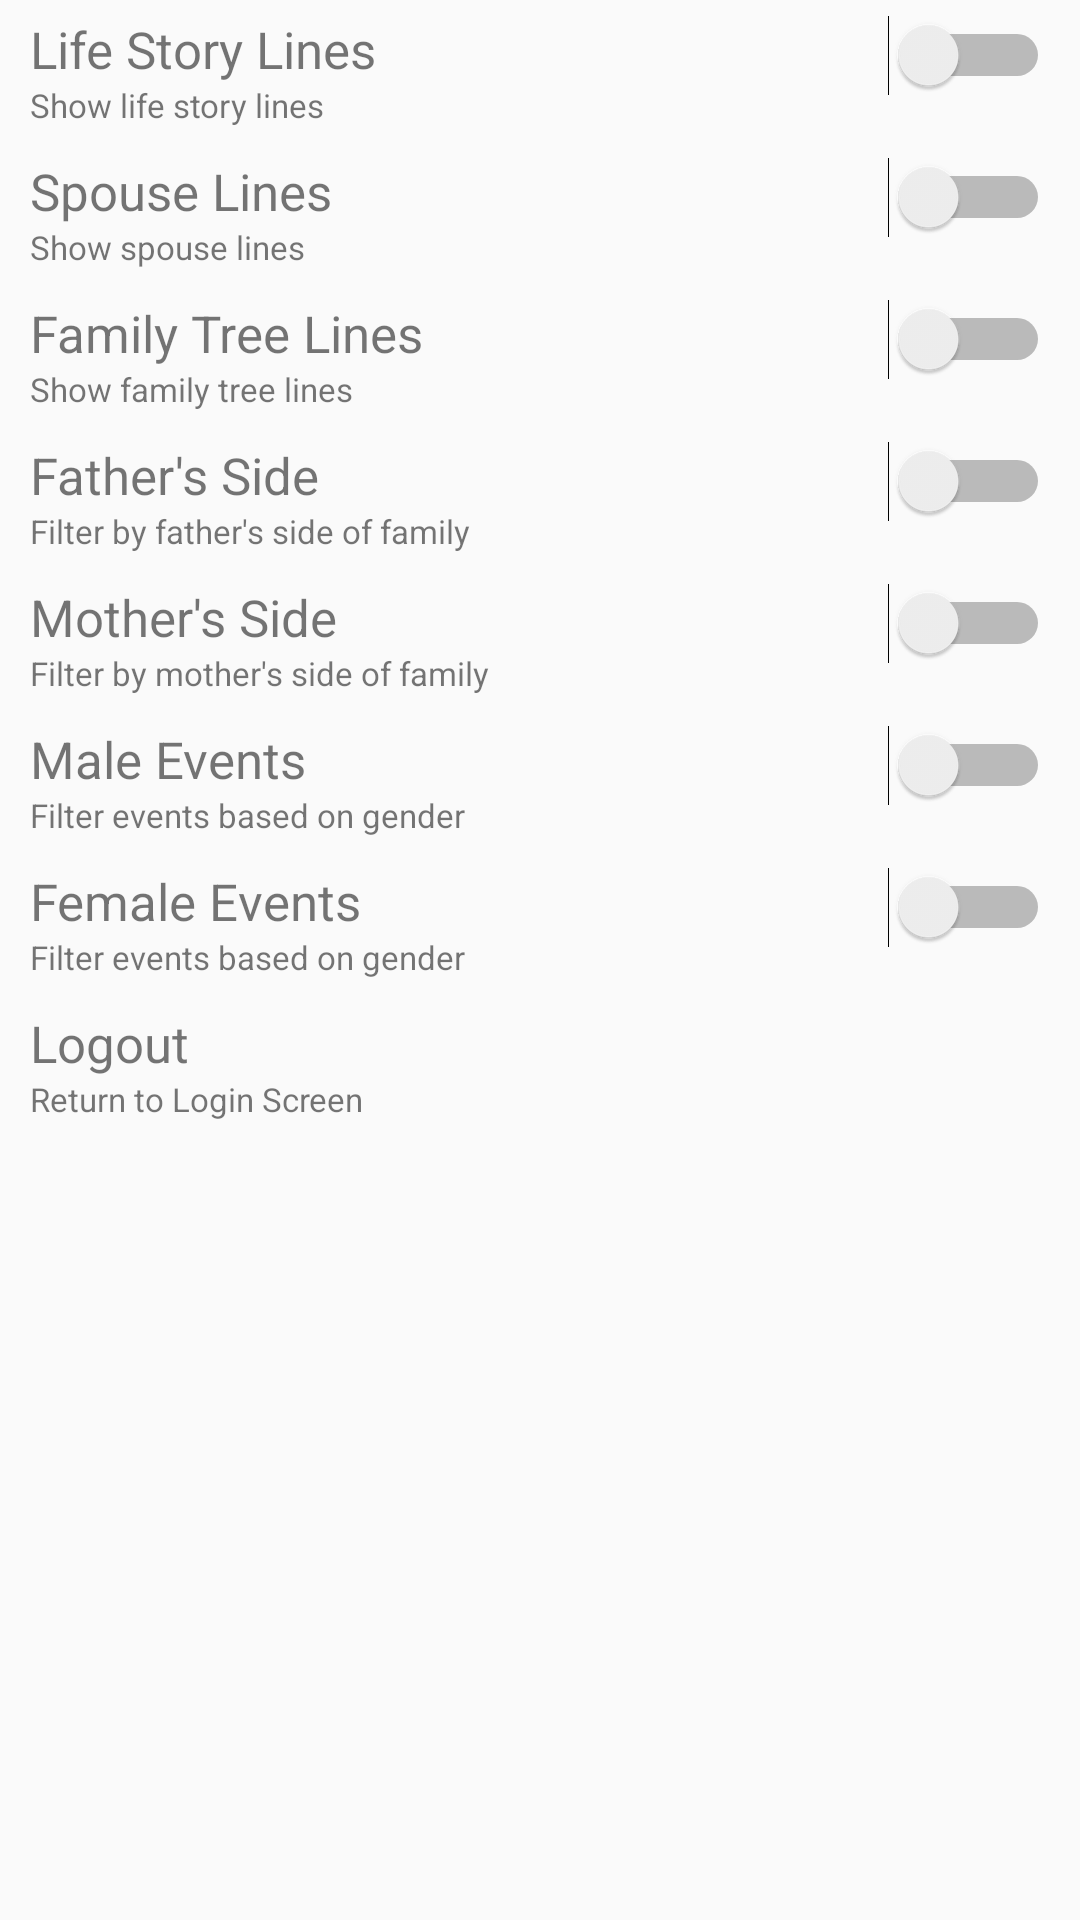

This screen was rendered from an Android layout file. Write that file and the resources it references.
<!-- AndroidManifest.xml: application theme Theme.FamilyMap -->
<!-- res/layout/activity_settings.xml -->
<?xml version="1.0" encoding="utf-8"?>
<LinearLayout xmlns:android="http://schemas.android.com/apk/res/android"
    xmlns:app="http://schemas.android.com/apk/res-auto"
    xmlns:tools="http://schemas.android.com/tools"
    android:layout_width="match_parent"
    android:layout_height="match_parent"
    android:orientation="vertical"
    tools:context=".SettingsActivity">

    <LinearLayout
        android:layout_width="match_parent"
        android:layout_height="wrap_content"
        android:layout_marginLeft="10dp"
        android:layout_marginRight="10dp"
        android:layout_marginTop="5dp"
        android:layout_marginBottom="5dp"
        android:orientation="horizontal">

        <LinearLayout
            android:layout_width="0dp"
            android:layout_height="wrap_content"
            android:layout_weight="1"
            android:orientation="vertical">

            <TextView
                android:layout_width="wrap_content"
                android:layout_height="wrap_content"
                android:textSize="17sp"
                android:text="@string/lifeStorySetting" />

            <TextView
                android:layout_width="wrap_content"
                android:layout_height="wrap_content"
                android:textSize="11sp"
                android:text="@string/lifeStoryDescription" />
        </LinearLayout>

        <Switch
            android:id="@+id/lifeStorySwitch"
            android:layout_width="wrap_content"
            android:layout_height="wrap_content" />

    </LinearLayout>

    <LinearLayout
        android:layout_width="match_parent"
        android:layout_height="wrap_content"
        android:layout_marginLeft="10dp"
        android:layout_marginRight="10dp"
        android:layout_marginTop="5dp"
        android:layout_marginBottom="5dp"
        android:orientation="horizontal">

        <LinearLayout
            android:layout_width="0dp"
            android:layout_height="wrap_content"
            android:layout_weight="1"
            android:orientation="vertical">

            <TextView
                android:layout_width="wrap_content"
                android:layout_height="wrap_content"
                android:textSize="17sp"
                android:text="@string/spouseLineSetting" />

            <TextView
                android:layout_width="wrap_content"
                android:layout_height="wrap_content"
                android:textSize="11sp"
                android:text="@string/spouseLineDescription" />
        </LinearLayout>

        <Switch
            android:id="@+id/spouseSwitch"
            android:layout_width="wrap_content"
            android:layout_height="wrap_content" />

    </LinearLayout>

    <LinearLayout
        android:layout_width="match_parent"
        android:layout_height="wrap_content"
        android:layout_marginLeft="10dp"
        android:layout_marginRight="10dp"
        android:layout_marginTop="5dp"
        android:layout_marginBottom="5dp"
        android:orientation="horizontal">

        <LinearLayout
            android:layout_width="0dp"
            android:layout_height="wrap_content"
            android:layout_weight="1"
            android:orientation="vertical">

            <TextView
                android:layout_width="wrap_content"
                android:layout_height="wrap_content"
                android:textSize="17sp"
                android:text="@string/familyTreeSetting" />

            <TextView
                android:layout_width="wrap_content"
                android:layout_height="wrap_content"
                android:textSize="11sp"
                android:text="@string/familyTreeDescription" />
        </LinearLayout>

        <Switch
            android:id="@+id/familyTreeSwitch"
            android:layout_width="wrap_content"
            android:layout_height="wrap_content" />

    </LinearLayout>

    <LinearLayout
        android:layout_width="match_parent"
        android:layout_height="wrap_content"
        android:layout_marginLeft="10dp"
        android:layout_marginRight="10dp"
        android:layout_marginTop="5dp"
        android:layout_marginBottom="5dp"
        android:orientation="horizontal">

        <LinearLayout
            android:layout_width="0dp"
            android:layout_height="wrap_content"
            android:layout_weight="1"
            android:orientation="vertical">

            <TextView
                android:layout_width="wrap_content"
                android:layout_height="wrap_content"
                android:textSize="17sp"
                android:text="@string/fatherSideSetting" />

            <TextView
                android:layout_width="wrap_content"
                android:layout_height="wrap_content"
                android:textSize="11sp"
                android:text="@string/fatherSideDescription" />
        </LinearLayout>

        <Switch
            android:id="@+id/fatherSideSwitch"
            android:layout_width="wrap_content"
            android:layout_height="wrap_content" />

    </LinearLayout>

    <LinearLayout
        android:layout_width="match_parent"
        android:layout_height="wrap_content"
        android:layout_marginLeft="10dp"
        android:layout_marginRight="10dp"
        android:layout_marginTop="5dp"
        android:layout_marginBottom="5dp"
        android:orientation="horizontal">

        <LinearLayout
            android:layout_width="0dp"
            android:layout_height="wrap_content"
            android:layout_weight="1"
            android:orientation="vertical">

            <TextView
                android:layout_width="wrap_content"
                android:layout_height="wrap_content"
                android:textSize="17sp"
                android:text="@string/motherSideSetting" />

            <TextView
                android:layout_width="wrap_content"
                android:layout_height="wrap_content"
                android:textSize="11sp"
                android:text="@string/motherSideDescription" />
        </LinearLayout>

        <Switch
            android:id="@+id/motherSideSwitch"
            android:layout_width="wrap_content"
            android:layout_height="wrap_content" />

    </LinearLayout>

    <LinearLayout
        android:layout_width="match_parent"
        android:layout_height="wrap_content"
        android:layout_marginLeft="10dp"
        android:layout_marginRight="10dp"
        android:layout_marginTop="5dp"
        android:layout_marginBottom="5dp"
        android:orientation="horizontal">

        <LinearLayout
            android:layout_width="0dp"
            android:layout_height="wrap_content"
            android:layout_weight="1"
            android:orientation="vertical">

            <TextView
                android:layout_width="wrap_content"
                android:layout_height="wrap_content"
                android:textSize="17sp"
                android:text="@string/maleSetting" />

            <TextView
                android:layout_width="wrap_content"
                android:layout_height="wrap_content"
                android:textSize="11sp"
                android:text="@string/maleDescription" />
        </LinearLayout>

        <Switch
            android:id="@+id/maleEventSwitch"
            android:layout_width="wrap_content"
            android:layout_height="wrap_content" />

    </LinearLayout>

    <LinearLayout
        android:layout_width="match_parent"
        android:layout_height="wrap_content"
        android:layout_marginLeft="10dp"
        android:layout_marginRight="10dp"
        android:layout_marginTop="5dp"
        android:layout_marginBottom="5dp"
        android:orientation="horizontal">

        <LinearLayout
            android:layout_width="0dp"
            android:layout_height="wrap_content"
            android:layout_weight="1"
            android:orientation="vertical">

            <TextView
                android:layout_width="wrap_content"
                android:layout_height="wrap_content"
                android:textSize="17sp"
                android:text="@string/femaleSetting" />

            <TextView
                android:layout_width="wrap_content"
                android:layout_height="wrap_content"
                android:textSize="11sp"
                android:text="@string/femaleDescription" />
        </LinearLayout>

        <Switch
            android:id="@+id/femaleEventSwitch"
            android:layout_width="wrap_content"
            android:layout_height="wrap_content" />

    </LinearLayout>

    <LinearLayout
        android:id="@+id/logout"
        android:layout_width="match_parent"
        android:layout_height="wrap_content"
        android:layout_marginLeft="10dp"
        android:layout_marginRight="10dp"
        android:layout_marginTop="5dp"
        android:layout_marginBottom="5dp"
        android:clickable="true"
        android:onClick="onClick"
        android:orientation="horizontal">

        <LinearLayout
            android:layout_width="0dp"
            android:layout_height="wrap_content"
            android:layout_weight="1"
            android:orientation="vertical">

            <TextView
                android:layout_width="wrap_content"
                android:layout_height="wrap_content"
                android:textSize="17sp"
                android:text="@string/logout" />

            <TextView
                android:layout_width="wrap_content"
                android:layout_height="wrap_content"
                android:textSize="11sp"
                android:text="@string/logoutDescription" />
        </LinearLayout>

    </LinearLayout>




</LinearLayout>
<!-- resources referenced by this layout -->
<resources>
  <string name="familyTreeDescription">Show family tree lines</string>
  <string name="familyTreeSetting">Family Tree Lines</string>
  <string name="fatherSideDescription">Filter by father\'s side of family</string>
  <string name="fatherSideSetting">Father\'s Side</string>
  <string name="femaleDescription">Filter events based on gender</string>
  <string name="femaleSetting">Female Events</string>
  <string name="lifeStoryDescription">Show life story lines</string>
  <string name="lifeStorySetting">Life Story Lines</string>
  <string name="logout">Logout</string>
  <string name="logoutDescription">Return to Login Screen</string>
  <string name="maleDescription">Filter events based on gender</string>
  <string name="maleSetting">Male Events</string>
  <string name="motherSideDescription">Filter by mother\'s side of family</string>
  <string name="motherSideSetting">Mother\'s Side</string>
  <string name="spouseLineDescription">Show spouse lines</string>
  <string name="spouseLineSetting">Spouse Lines</string>
  <style name="Theme.FamilyMap" parent="Theme.AppCompat.Light.DarkActionBar">
          
          <item name="colorPrimary">@color/purple_500</item>
          <item name="colorPrimaryDark">@color/purple_700</item>
          <item name="colorAccent">@color/teal_200</item>
          
      </style>
  <!-- not gathered from this repository: default colours our renderer supplied (Android Studio template values) -->
  <color name="purple_500">#FF6200EE</color>
  <color name="purple_700">#FF3700B3</color>
  <color name="teal_200">#FF03DAC5</color>
</resources>
